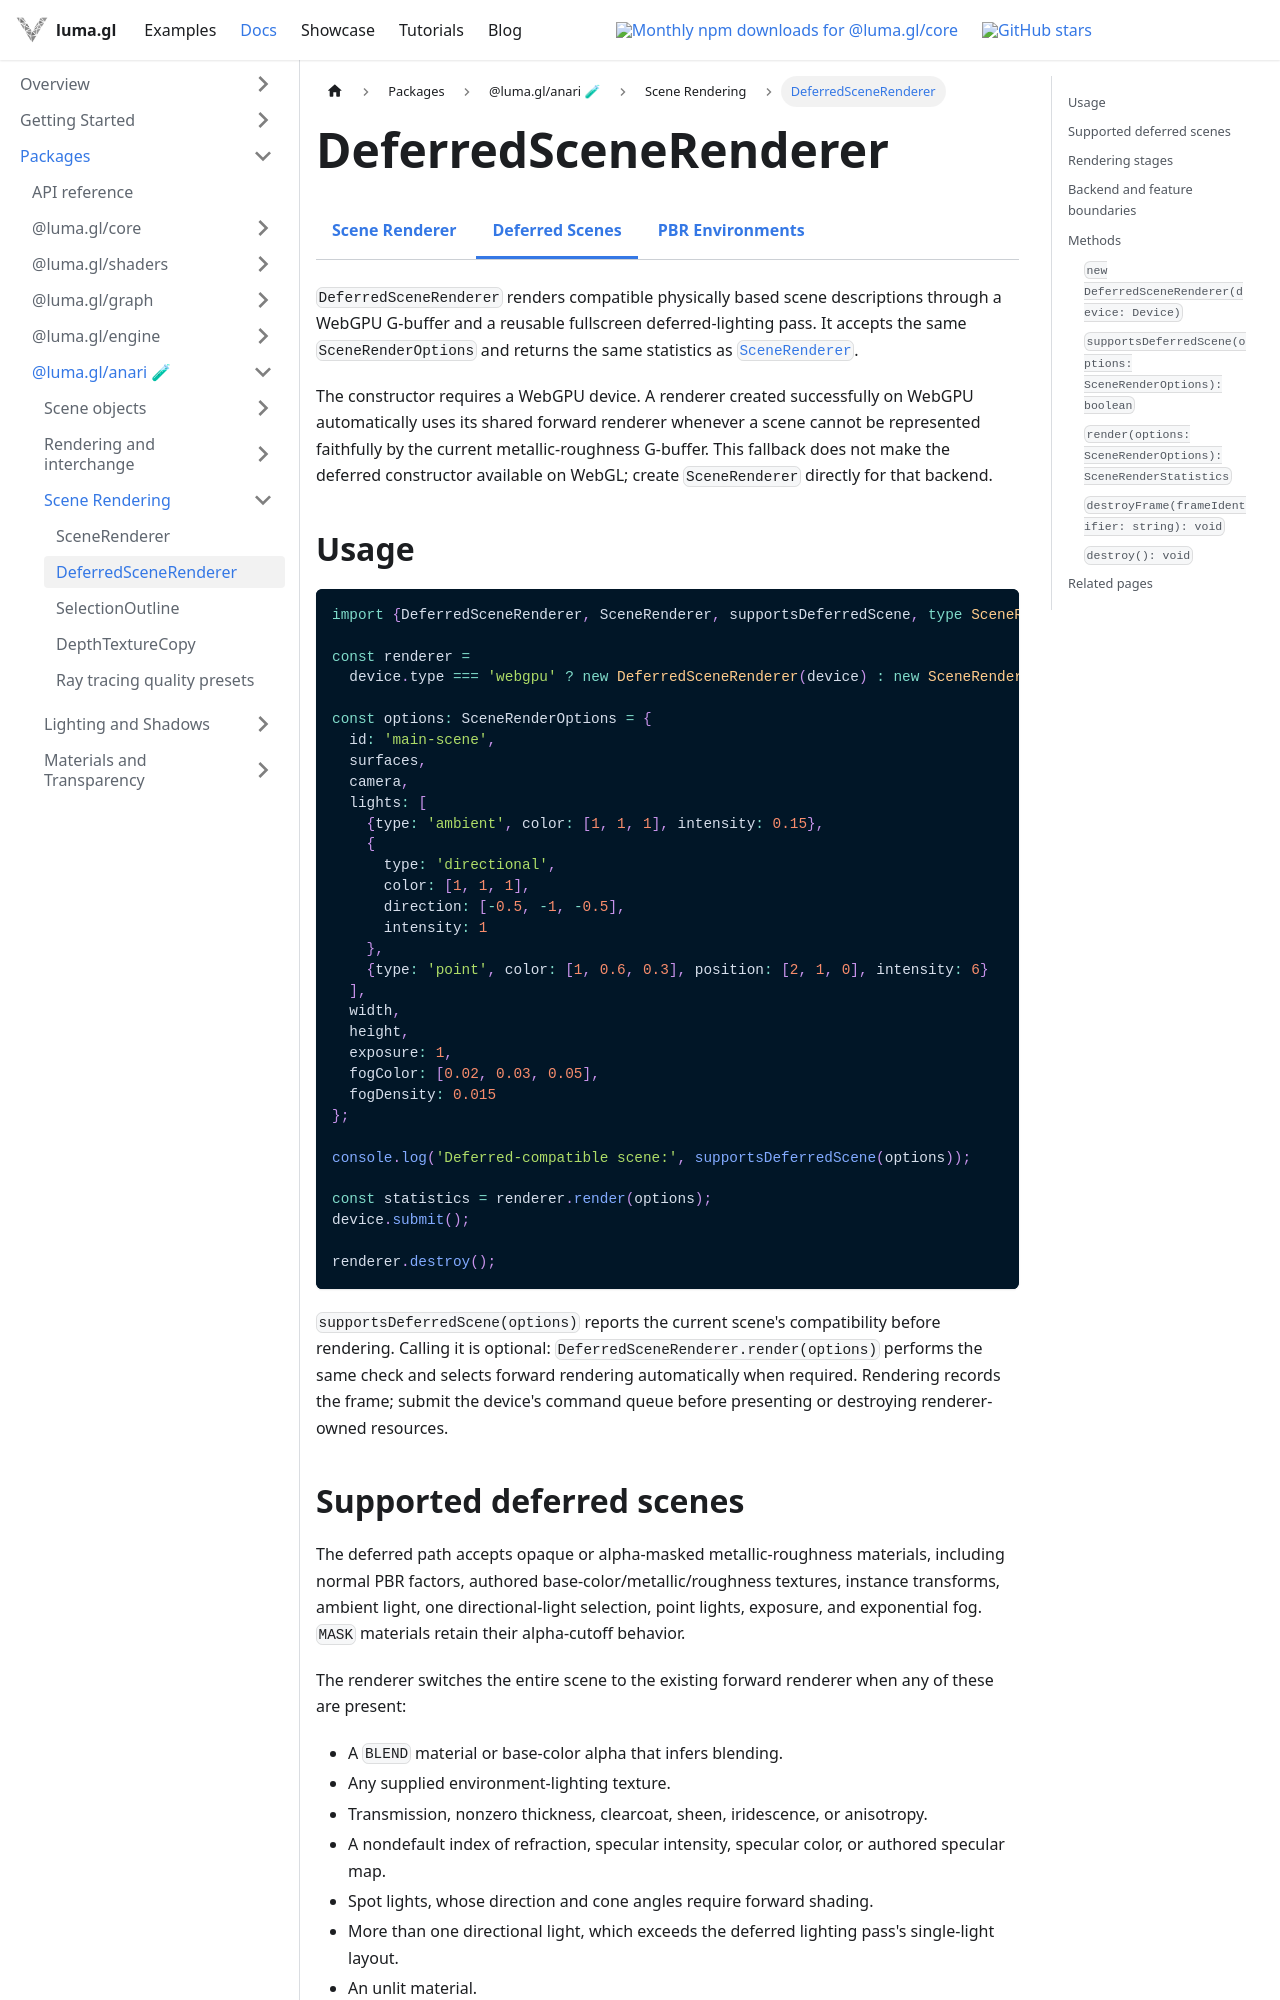

repository: visgl/luma.gl · page: next/docs/api-reference/anari/deferred-scene-renderer.html · generator: docusaurus

import {ExperimentalDocsTabs} from '@site/src/components/docs/experimental-docs-tabs';

# DeferredSceneRenderer

<ExperimentalDocsTabs active="deferred-scene-renderer" />

`DeferredSceneRenderer` renders compatible physically based scene descriptions through a WebGPU
G-buffer and a reusable fullscreen deferred-lighting pass. It accepts the same `SceneRenderOptions`
and returns the same statistics as
[`SceneRenderer`](/docs/api-reference/anari/scene-renderer).

The constructor requires a WebGPU device. A renderer created successfully on WebGPU automatically
uses its shared forward renderer whenever a scene cannot be represented faithfully by the current
metallic-roughness G-buffer. This fallback does not make the deferred constructor available on
WebGL; create `SceneRenderer` directly for that backend.

## Usage

```ts
import {DeferredSceneRenderer, SceneRenderer, supportsDeferredScene, type SceneRenderOptions} from '@luma.gl/anari';

const renderer =
  device.type === 'webgpu' ? new DeferredSceneRenderer(device) : new SceneRenderer(device);

const options: SceneRenderOptions = {
  id: 'main-scene',
  surfaces,
  camera,
  lights: [
    {type: 'ambient', color: [1, 1, 1], intensity: 0.15},
    {
      type: 'directional',
      color: [1, 1, 1],
      direction: [-0.5, -1, -0.5],
      intensity: 1
    },
    {type: 'point', color: [1, 0.6, 0.3], position: [2, 1, 0], intensity: 6}
  ],
  width,
  height,
  exposure: 1,
  fogColor: [0.02, 0.03, 0.05],
  fogDensity: 0.015
};

console.log('Deferred-compatible scene:', supportsDeferredScene(options));

const statistics = renderer.render(options);
device.submit();

renderer.destroy();
```

`supportsDeferredScene(options)` reports the current scene's compatibility before rendering.
Calling it is optional: `DeferredSceneRenderer.render(options)` performs the same check and
selects forward rendering automatically when required. Rendering records the frame; submit the
device's command queue before presenting or destroying renderer-owned resources.
